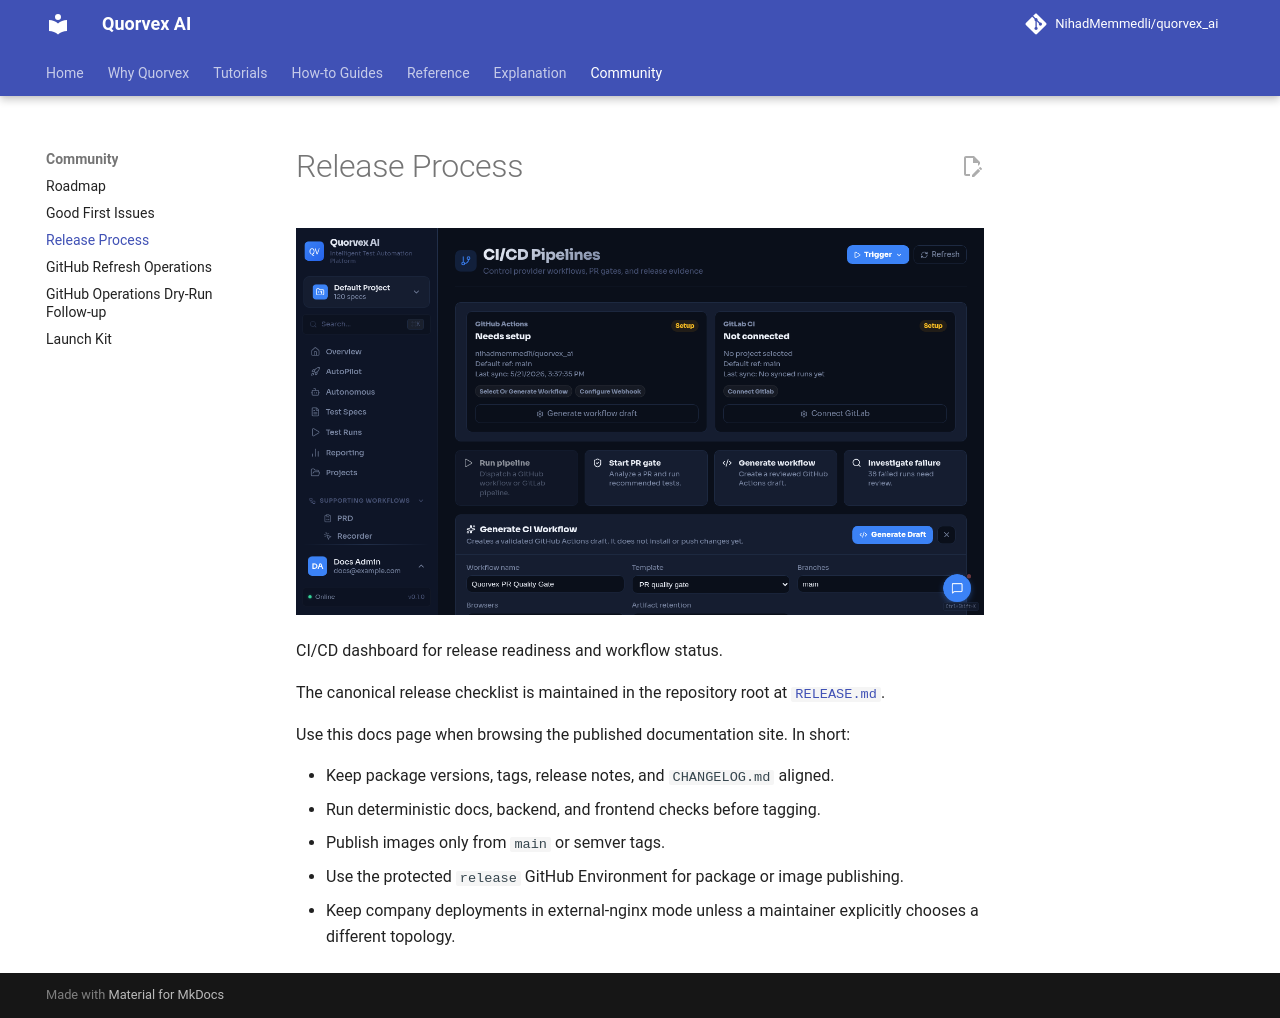

repository: karan01bhatt/5elements · page: community/release-process/index.html · generator: mkdocs

# Release Process

![CI/CD dashboard for release readiness and workflow status](../assets/ui/ci-cd.png)

<p class="caption">CI/CD dashboard for release readiness and workflow status.</p>

The canonical release checklist is maintained in the repository root at [`RELEASE.md`](https://github.com/NihadMemmedli/quorvex_ai/blob/main/RELEASE.md).

Use this docs page when browsing the published documentation site. In short:

- Keep package versions, tags, release notes, and `CHANGELOG.md` aligned.
- Run deterministic docs, backend, and frontend checks before tagging.
- Publish images only from `main` or semver tags.
- Use the protected `release` GitHub Environment for package or image publishing.
- Keep company deployments in external-nginx mode unless a maintainer explicitly chooses a different topology.
